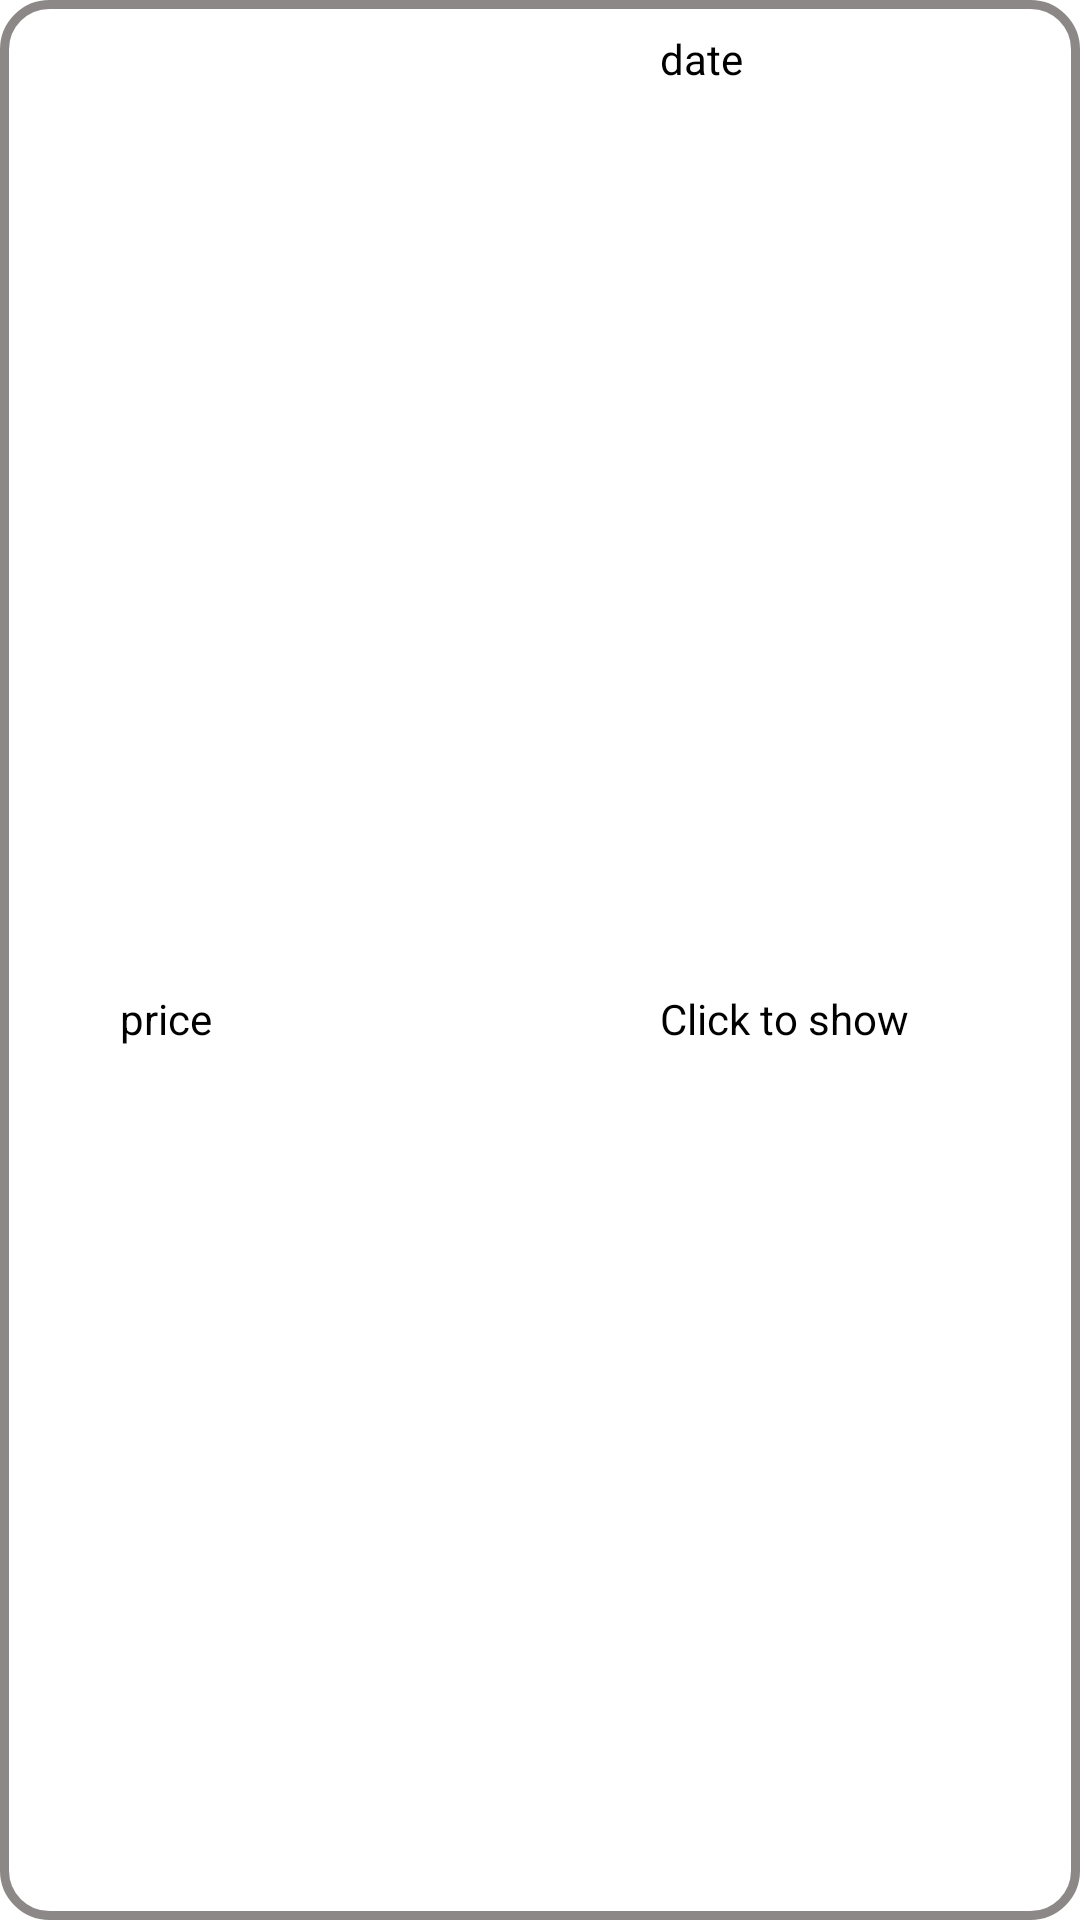

The Android layout XML behind this screen, and the referenced resources:
<!-- AndroidManifest.xml: application theme Theme.ABGASMSVIEWER -->
<!-- res/layout/list_group.xml -->
<?xml version="1.0" encoding="utf-8"?>
<LinearLayout xmlns:android="http://schemas.android.com/apk/res/android"
    android:orientation="vertical" android:layout_width="match_parent"
    android:background="@drawable/drawable_row_list"
    android:layout_height="match_parent">

    <LinearLayout
        android:orientation="horizontal"
        android:layout_width="match_parent"
        android:layout_height="match_parent"
        android:layout_weight="1">

        <TextView
            android:id="@+id/listTitle"
            android:layout_width="fill_parent"
            android:layout_height="wrap_content"
            android:paddingLeft="?android:attr/expandableListPreferredItemPaddingLeft"
            android:textColor="@android:color/black"
            android:paddingTop="10dp"
            android:paddingBottom="10dp"
            android:layout_weight="1"/>

        <TextView
            android:id="@+id/listDate"
            android:layout_width="fill_parent"
            android:layout_height="wrap_content"
            android:paddingLeft="?android:attr/expandableListPreferredItemPaddingLeft"
            android:textColor="@android:color/black"
            android:paddingTop="10dp"
            android:paddingBottom="10dp"
            android:text="date"
            android:layout_weight="1"/>

    </LinearLayout>

    <LinearLayout
        android:orientation="horizontal"
        android:layout_width="match_parent"
        android:layout_height="match_parent"
        android:layout_weight="1">

        <TextView
            android:id="@+id/listPrice"
            android:layout_width="fill_parent"
            android:layout_height="wrap_content"
            android:paddingLeft="?android:attr/expandableListPreferredItemPaddingLeft"
            android:textColor="@android:color/black"
            android:text="price"
            android:paddingTop="10dp"
            android:paddingBottom="10dp"
            android:layout_weight="1"/>

        <TextView
            android:layout_width="fill_parent"
            android:layout_height="wrap_content"
            android:text="Click to show"
            android:paddingLeft="?android:attr/expandableListPreferredItemPaddingLeft"
            android:textColor="@android:color/black"
            android:paddingTop="10dp"
            android:paddingBottom="10dp"
            android:layout_weight="1"/>

    </LinearLayout>


</LinearLayout>
<!-- resources referenced by this layout -->
<resources>
  <!-- drawable drawable_row_list (drawable) -->
  <?xml version="1.0" encoding="utf-8"?>
  <selector xmlns:android="http://schemas.android.com/apk/res/android">
  
      <item >
          <shape android:shape="rectangle"  >
              <solid android:color="#FFFFFF"/>
  
              <stroke android:width="3dp"
                  android:color="#8C8888" />
  
              <corners android:radius="15dp">
              </corners>
          </shape>
      </item>
  
  </selector>
  <style name="Theme.ABGASMSVIEWER" parent="Theme.MaterialComponents.DayNight.DarkActionBar">
          
          <item name="colorPrimary">@color/blue_light</item>
          <item name="colorPrimaryVariant">@color/blue_light</item>
          <item name="colorOnPrimary">@color/white</item>
          
          <item name="colorSecondary">@color/teal_200</item>
          <item name="colorSecondaryVariant">@color/teal_700</item>
          <item name="colorOnSecondary">@color/black</item>
          
          <item name="android:statusBarColor">@color/blue_light</item>
          
      </style>
  <color name="blue_light">#0776A8</color>
  <color name="white">#FFFFFFFF</color>
  <color name="teal_200">#FF03DAC5</color>
  <color name="teal_700">#FF018786</color>
  <color name="black">#FF000000</color>
</resources>
